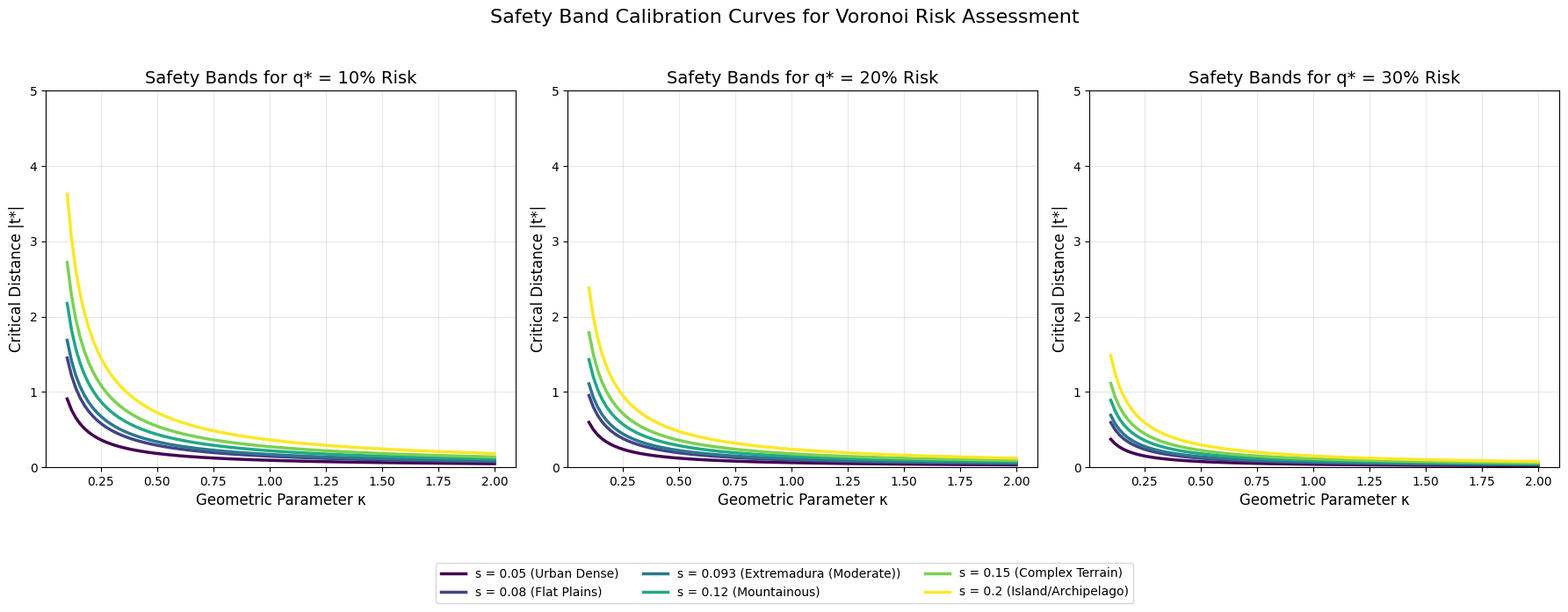
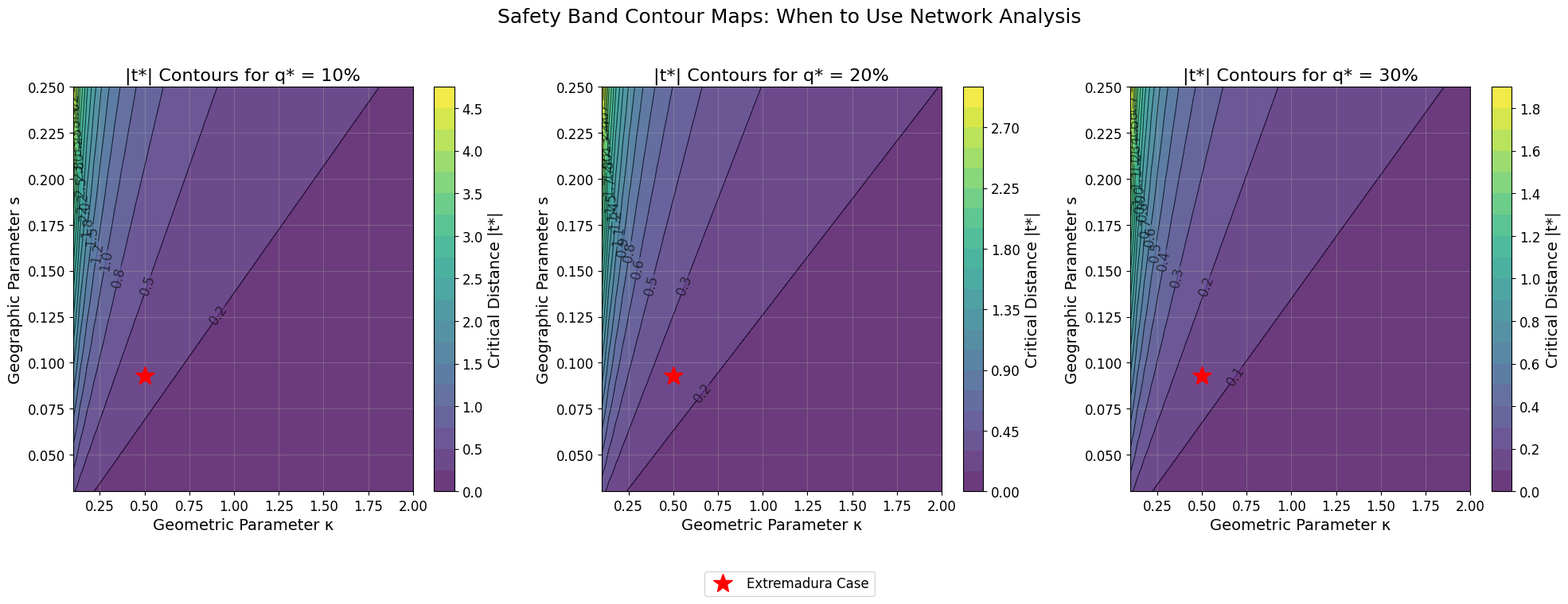

These charts were generated, in order, by the following Python code: (Note: this script raises an exception after producing the figures.)
#!/usr/bin/env python3
"""
Safety Bands Analysis - Calibration Curves for Practitioners
===========================================================

This script generates calibration curves for safety bands around Voronoi boundaries.
Creates the critical |t*| = f(κ, s, q*) relationships that allow practitioners
to determine when Euclidean approximations are reliable vs. when network analysis is needed.

These curves will be HIGHLY CITABLE as they provide actionable guidance.

Author: Claude Code Enhancement
Date: September 16, 2025
Purpose: Generate practitioner-ready calibration tool for Q1 submission
"""

import numpy as np
import pandas as pd
import matplotlib.pyplot as plt
import seaborn as sns
from scipy import stats
from scipy.special import erfinv

def set_publication_style():
    """Set matplotlib style for publication-quality figures"""
    plt.style.use('default')
    plt.rcParams.update({
        'font.size': 12,
        'axes.titlesize': 14,
        'axes.labelsize': 12,
        'xtick.labelsize': 10,
        'ytick.labelsize': 10,
        'legend.fontsize': 10,
        'figure.titlesize': 16,
        'axes.grid': True,
        'grid.alpha': 0.3,
        'figure.dpi': 300,
        'savefig.dpi': 300,
        'savefig.bbox': 'tight',
        'lines.linewidth': 2
    })

def inverse_phi(q):
    """Inverse of standard normal CDF"""
    return np.sqrt(2) * erfinv(2*q - 1)

def compute_critical_distance(kappa, s, q_star):
    """
    Compute critical distance |t*| for given parameters

    From paper: q(P) ≈ Φ(-κ|t|/(√2 s))
    Setting q(P) = q* and solving for |t|:
    |t*| = -Φ^(-1)(q*) * √2 * s / κ
    """
    phi_inv_q = inverse_phi(q_star)
    t_critical = -phi_inv_q * np.sqrt(2) * s / kappa
    return np.abs(t_critical)

def generate_calibration_curves():
    """Generate calibration curves for different parameter ranges"""

    # Parameter ranges based on paper and realistic scenarios
    kappa_range = np.linspace(0.1, 2.0, 100)  # Geometric parameter
    s_values = [0.05, 0.08, 0.093, 0.12, 0.15, 0.20]  # Different geographic contexts
    q_star_values = [0.10, 0.20, 0.30]  # Risk thresholds

    # Geographic context mapping
    s_contexts = {
        0.05: 'Urban Dense',
        0.08: 'Flat Plains',
        0.093: 'Extremadura (Moderate)',
        0.12: 'Mountainous',
        0.15: 'Complex Terrain',
        0.20: 'Island/Archipelago'
    }

    # Colors for different contexts
    colors = plt.cm.viridis(np.linspace(0, 1, len(s_values)))

    # Create figure with subplots for each risk threshold
    fig, axes = plt.subplots(1, 3, figsize=(18, 6))

    for i, q_star in enumerate(q_star_values):
        ax = axes[i]

        for j, (s, color) in enumerate(zip(s_values, colors)):
            t_critical = compute_critical_distance(kappa_range, s, q_star)

            # Plot curve
            label = f's = {s} ({s_contexts[s]})'
            ax.plot(kappa_range, t_critical, color=color, label=label, linewidth=2.5)

        ax.set_xlabel('Geometric Parameter κ')
        ax.set_ylabel('Critical Distance |t*|')
        ax.set_title(f'Safety Bands for q* = {q_star*100:.0f}% Risk')
        ax.grid(True, alpha=0.3)
        ax.set_ylim(0, 5)

    # Create unified legend from first subplot
    handles, labels = axes[0].get_legend_handles_labels()
    fig.legend(handles, labels, loc='upper center', bbox_to_anchor=(0.5, -0.02), ncol=3, fontsize=10)

    plt.suptitle('Safety Band Calibration Curves for Voronoi Risk Assessment', fontsize=16, y=1.02)
    plt.tight_layout()
    plt.subplots_adjust(bottom=0.15)  # Make room for unified legend
    plt.savefig('safety_bands_calibration_curves.png', dpi=300, bbox_inches='tight')
    plt.close()
    print("Saved: safety_bands_calibration_curves.png")

    return kappa_range, s_values, q_star_values

def create_contour_plot():
    """Create 2D contour plot showing |t*| as function of κ and s"""

    # Create meshgrid
    kappa = np.linspace(0.1, 2.0, 50)
    s = np.linspace(0.03, 0.25, 50)
    K, S = np.meshgrid(kappa, s)

    # Create figure with subplots for different risk levels (larger for better readability)
    fig, axes = plt.subplots(1, 3, figsize=(20, 7))
    q_star_values = [0.10, 0.20, 0.30]

    # Store legend handles for unified legend
    legend_handles = []
    legend_labels = []

    for i, q_star in enumerate(q_star_values):
        ax = axes[i]

        # Compute |t*| for all combinations
        T_critical = compute_critical_distance(K, S, q_star)

        # Create contour plot
        contour = ax.contour(K, S, T_critical, levels=20, colors='black', alpha=0.6, linewidths=0.8)
        contourf = ax.contourf(K, S, T_critical, levels=20, cmap='viridis', alpha=0.8)

        # Add contour labels (larger font)
        ax.clabel(contour, inline=True, fontsize=12, fmt='%.1f')

        # Colorbar (larger font)
        cbar = plt.colorbar(contourf, ax=ax)
        cbar.set_label('Critical Distance |t*|', fontsize=14)
        cbar.ax.tick_params(labelsize=12)

        # Mark Extremadura case (only collect legend info once)
        extremadura_point = ax.plot(0.5, 0.093, 'r*', markersize=18)
        if i == 0:  # Only add to legend for first subplot
            legend_handles.append(extremadura_point[0])
            legend_labels.append('Extremadura Case')

        ax.set_xlabel('Geometric Parameter κ', fontsize=14)
        ax.set_ylabel('Geographic Parameter s', fontsize=14)
        ax.set_title(f'|t*| Contours for q* = {q_star*100:.0f}%', fontsize=16)
        ax.tick_params(labelsize=12)

    # Add unified legend below the plots
    fig.legend(legend_handles, legend_labels, loc='lower center', bbox_to_anchor=(0.5, -0.05), ncol=1, fontsize=12)

    plt.suptitle('Safety Band Contour Maps: When to Use Network Analysis', fontsize=18, y=1.02)
    plt.tight_layout()
    plt.subplots_adjust(bottom=0.15)  # Make room for legend
    plt.savefig('safety_bands_contour_maps.png', dpi=300, bbox_inches='tight')
    plt.close()
    print("Saved: safety_bands_contour_maps.png")

def create_lookup_table():
    """Create lookup table for practitioners"""

    # Selected practical values
    kappa_values = [0.2, 0.5, 1.0, 1.5, 2.0]
    s_values = [0.05, 0.08, 0.10, 0.12, 0.15, 0.20]
    q_star_values = [0.10, 0.20, 0.30]

    # Geographic contexts
    s_contexts = {
        0.05: 'Urban Dense',
        0.08: 'Flat Plains',
        0.10: 'Moderate Hills',
        0.12: 'Mountainous',
        0.15: 'Complex Terrain',
        0.20: 'Island/Archipelago'
    }

    # Create comprehensive table
    lookup_data = []

    for q_star in q_star_values:
        for s in s_values:
            context = s_contexts[s]
            for kappa in kappa_values:
                t_critical = compute_critical_distance(kappa, s, q_star)

                lookup_data.append({
                    'Risk_Threshold': f'{q_star*100:.0f}%',
                    'Geographic_Context': context,
                    's_Parameter': s,
                    'Kappa_Parameter': kappa,
                    'Critical_Distance_t': f'{t_critical:.2f}'
                })

    df_lookup = pd.DataFrame(lookup_data)

    # Save to CSV for practitioners
    df_lookup.to_csv('safety_bands_lookup_table.csv', index=False)
    print("Saved: safety_bands_lookup_table.csv")

    # Create formatted LaTeX table for paper (sample)
    # Show just 10% risk threshold for space
    df_sample = df_lookup[df_lookup['Risk_Threshold'] == '10%'].copy()
    df_sample_pivot = df_sample.pivot(index=['Geographic_Context', 's_Parameter'],
                                     columns='Kappa_Parameter',
                                     values='Critical_Distance_t')

    print("\n" + "="*80)
    print("SAMPLE LOOKUP TABLE (10% Risk Threshold)")
    print("="*80)
    print(df_sample_pivot.to_string())
    print("="*80)

    # Generate LaTeX table
    latex_table = df_sample_pivot.to_latex(float_format='%.2f',
                                          caption="Critical distance |t*| lookup table for 10\\% risk threshold",
                                          label="tab:safety_bands_lookup")

    with open('safety_bands_lookup_table.tex', 'w', encoding='utf-8') as f:
        f.write(latex_table)
    print("Saved: safety_bands_lookup_table.tex")

    return df_lookup

def create_practical_examples():
    """Create practical examples for different scenarios"""

    examples = [
        {
            'scenario': 'Urban Waste Management',
            'context': 'Dense urban area with grid roads',
            's': 0.05,
            'typical_kappa': 1.0,
            'description': 'High road density, minimal topographic barriers'
        },
        {
            'scenario': 'Rural Emergency Services',
            'context': 'Moderate topography (Extremadura-like)',
            's': 0.093,
            'typical_kappa': 0.5,
            'description': 'Mixed terrain with moderate impedance'
        },
        {
            'scenario': 'Mountain Rescue Operations',
            'context': 'Complex mountainous terrain',
            's': 0.15,
            'typical_kappa': 0.3,
            'description': 'Significant elevation changes, winding roads'
        },
        {
            'scenario': 'Island Logistics',
            'context': 'Archipelago with ferry connections',
            's': 0.20,
            'typical_kappa': 0.2,
            'description': 'Water barriers, complex routing'
        }
    ]

    fig, ax = plt.subplots(figsize=(12, 8))

    q_star_values = [0.10, 0.20, 0.30]
    colors = ['green', 'orange', 'red']

    for i, (q_star, color) in enumerate(zip(q_star_values, colors)):
        t_values = []
        scenario_names = []

        for example in examples:
            s = example['s']
            kappa = example['typical_kappa']
            t_critical = compute_critical_distance(kappa, s, q_star)
            t_values.append(t_critical)
            scenario_names.append(example['scenario'])

        # Create bar plot
        x_pos = np.arange(len(scenario_names))
        bars = ax.bar(x_pos + i*0.25, t_values, 0.25,
                     color=color, alpha=0.7,
                     label=f'{q_star*100:.0f}% Risk Threshold')

        # Add value labels on bars
        for bar, val in zip(bars, t_values):
            height = bar.get_height()
            ax.text(bar.get_x() + bar.get_width()/2., height + 0.05,
                   f'{val:.2f}', ha='center', va='bottom', fontsize=9)

    ax.set_xlabel('Application Scenario')
    ax.set_ylabel('Critical Distance |t*|')
    ax.set_title('Safety Band Thresholds for Real-World Applications')
    ax.set_xticks(x_pos + 0.25)
    ax.set_xticklabels(scenario_names, rotation=45, ha='right')
    ax.legend()
    ax.grid(True, alpha=0.3)

    plt.tight_layout()
    plt.savefig('safety_bands_practical_examples.png', dpi=300, bbox_inches='tight')
    plt.close()
    print("Saved: safety_bands_practical_examples.png")

    # Create practical guidance text
    guidance_text = """
PRACTICAL GUIDANCE FOR USING SAFETY BANDS

1. DETERMINE YOUR CONTEXT:
   - Measure or estimate geographic parameter 's' for your region
   - Identify typical geometric parameter 'κ' from Voronoi analysis
   - Choose acceptable risk threshold q* (10%, 20%, or 30%)

2. FIND CRITICAL DISTANCE:
   - Use lookup table or formula: |t*| = -Φ^(-1)(q*) * √2 * s / κ
   - This gives you the distance threshold around Voronoi boundaries

3. APPLY IN PRACTICE:
   - For municipalities with distance to boundary |t| < |t*|: USE NETWORK ANALYSIS
   - For municipalities with distance to boundary |t| > |t*|: EUCLIDEAN OK
   - This provides optimal computational resource allocation

4. EXAMPLES FROM ANALYSIS:
"""

    for example in examples:
        s = example['s']
        kappa = example['typical_kappa']
        for q_star in [0.10, 0.20, 0.30]:
            t_critical = compute_critical_distance(kappa, s, q_star)
            guidance_text += f"\n   {example['scenario']} (s={s}, κ={kappa}):"
            guidance_text += f"\n   └─ {q_star*100:.0f}% risk → |t*| = {t_critical:.2f}"

    # Save guidance
    with open('safety_bands_practical_guidance.txt', 'w', encoding='utf-8') as f:
        f.write(guidance_text)
    print("Saved: safety_bands_practical_guidance.txt")

def main():
    """Main execution function"""
    print("="*80)
    print("SAFETY BANDS ANALYSIS - CALIBRATION CURVES FOR Q1")
    print("="*80)

    # Set publication style
    set_publication_style()

    # Generate calibration curves
    print("Creating calibration curves...")
    kappa_range, s_values, q_star_values = generate_calibration_curves()

    # Create contour plots
    print("Creating contour maps...")
    create_contour_plot()

    # Create lookup table
    print("Creating lookup table...")
    lookup_df = create_lookup_table()

    # Create practical examples
    print("Creating practical examples...")
    create_practical_examples()

    print("\n" + "="*80)
    print("SAFETY BANDS ANALYSIS COMPLETE")
    print("="*80)
    print("Generated files:")
    print("  - safety_bands_calibration_curves.png")
    print("  - safety_bands_contour_maps.png")
    print("  - safety_bands_lookup_table.csv")
    print("  - safety_bands_lookup_table.tex")
    print("  - safety_bands_practical_examples.png")
    print("  - safety_bands_practical_guidance.txt")

    print("\nKey outcomes for Q1 submission:")
    print("1. HIGHLY CITABLE calibration curves")
    print("2. Practitioner-ready lookup tables")
    print("3. Real-world application examples")
    print("4. Computational resource optimization guidance")
    print("\nThese tools transform theoretical framework into actionable methodology!")

if __name__ == "__main__":
    main()
